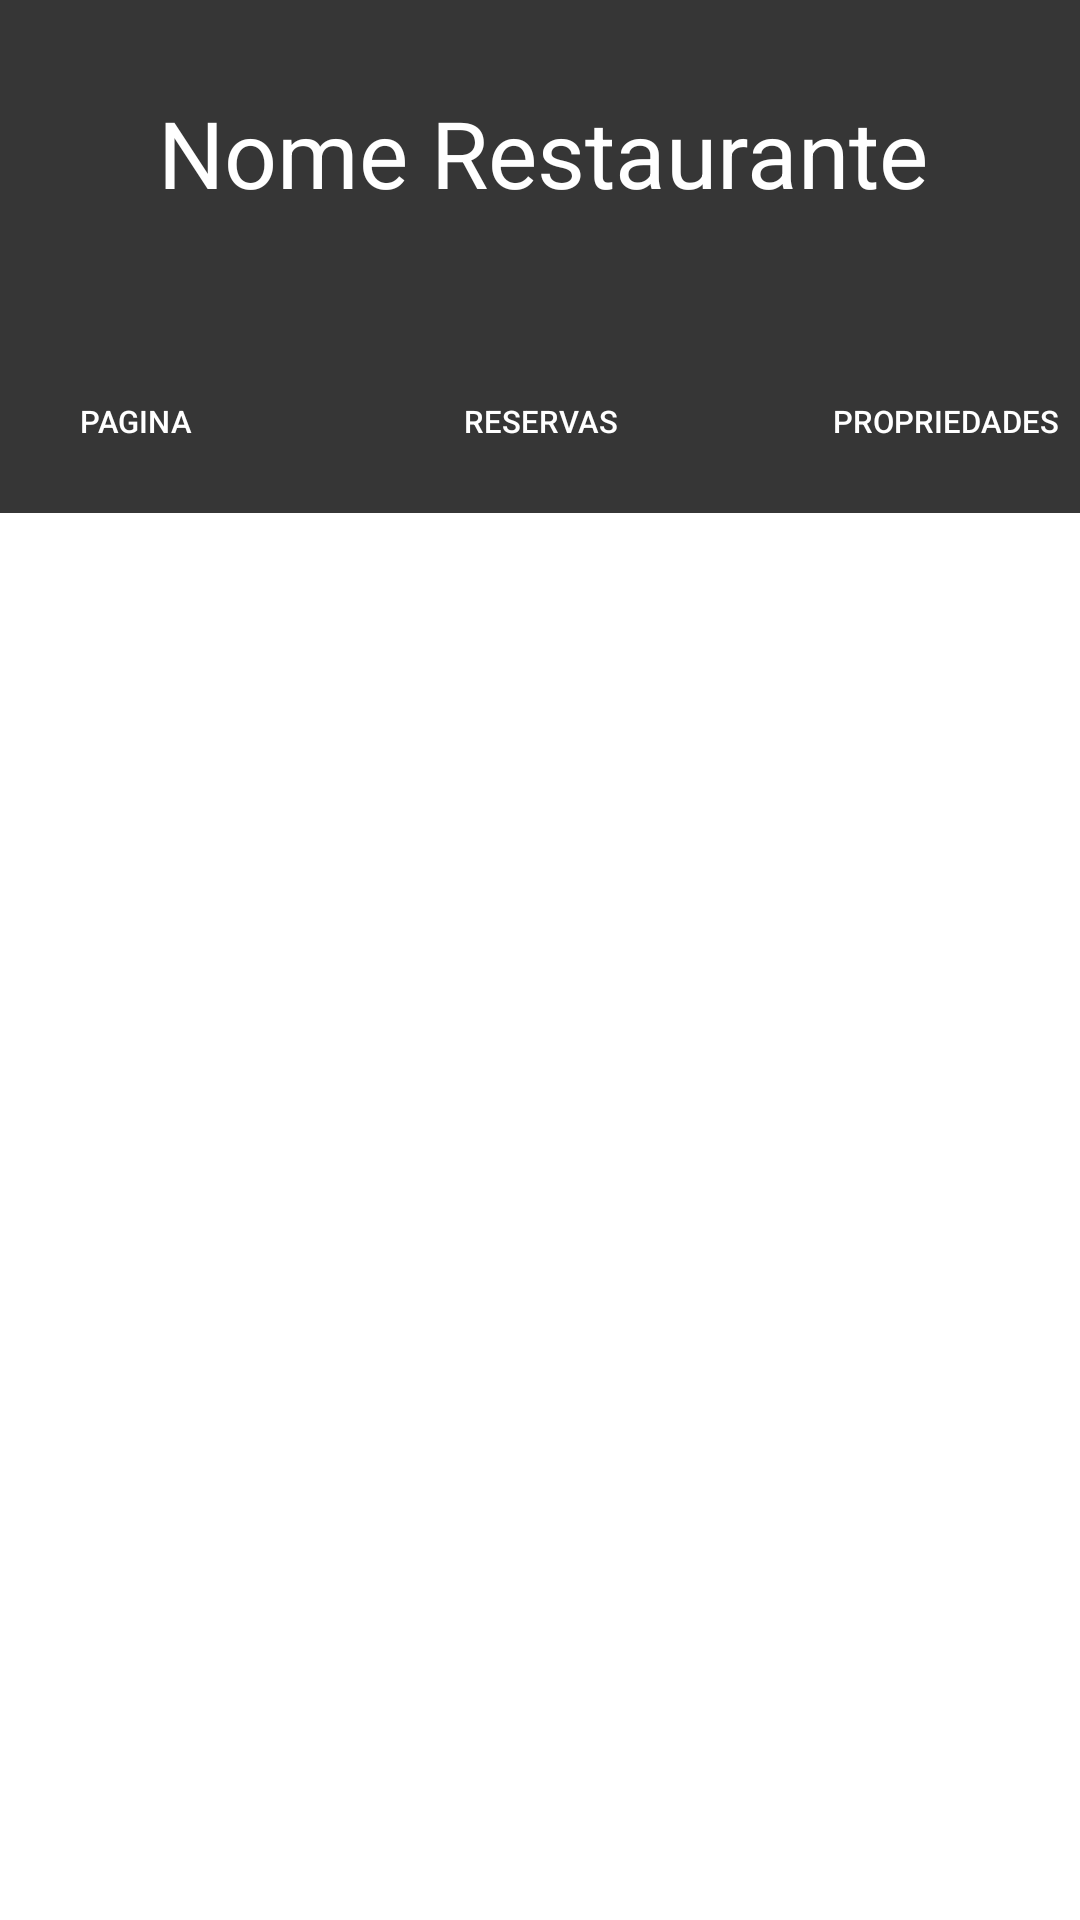

Here is an Android app screen rendered from its layout file. Give the layout XML and the strings, colors and styles it references.
<!-- AndroidManifest.xml: application theme Theme.AllReserves -->
<!-- res/layout/tela_reservas.xml -->
<?xml version="1.0" encoding="utf-8"?>
<androidx.constraintlayout.widget.ConstraintLayout xmlns:android="http://schemas.android.com/apk/res/android"
    xmlns:app="http://schemas.android.com/apk/res-auto"
    xmlns:tools="http://schemas.android.com/tools"
    android:layout_width="match_parent"
    android:layout_height="match_parent"
    android:background="#ffffff"
    >


    <View
        android:id="@+id/view_background"
        android:layout_width="411dp"
        android:layout_height="171dp"
        android:background="#363636"

        app:layout_constraintEnd_toEndOf="parent"
        app:layout_constraintStart_toStartOf="parent"
        app:layout_constraintTop_toTopOf="parent" />

    <Button
        android:id="@+id/button_pagina"
        android:layout_width="135dp"
        android:layout_height="61dp"
        android:layout_marginTop="32dp"
        android:text="Pagina"
        android:onClick="telaRestaurante"
        android:textSize="5pt"
        android:textColor="#ffffff"
        style="@style/Widget.AppCompat.Button.Borderless"
        app:backgroundTint="#4F4F4F"
        app:layout_constraintEnd_toStartOf="@+id/button_reservas"
        app:layout_constraintHorizontal_bias="1.0"
        app:layout_constraintStart_toStartOf="parent"
        app:layout_constraintTop_toBottomOf="@+id/textview_nome_restaurante" />

    <Button
        android:id="@+id/button_reservas"
        android:layout_width="135dp"
        android:layout_height="61dp"
        android:layout_marginTop="32dp"
        android:text="Reservas"
        android:textSize="5pt"
        android:textColor="#ffffff"
        style="@style/Widget.AppCompat.Button.Borderless"

        app:backgroundTint="#4F4F4F"
        app:layout_constraintEnd_toStartOf="@+id/button_propriedades"
        app:layout_constraintStart_toEndOf="@+id/button_pagina"
        app:layout_constraintTop_toBottomOf="@+id/textview_nome_restaurante" />

    <Button
        android:id="@+id/button_propriedades"
        android:layout_width="135dp"
        android:layout_height="61dp"
        android:layout_marginTop="32dp"
        android:text="Propriedades"
        android:textSize="5pt"
        android:onClick="telaPropriedades"
        android:textColor="#ffffff"
        style="@style/Widget.AppCompat.Button.Borderless"


        app:backgroundTint="#4F4F4F"
        app:layout_constraintEnd_toEndOf="parent"
        app:layout_constraintHorizontal_bias="0.0"
        app:layout_constraintStart_toEndOf="@+id/button_reservas"
        app:layout_constraintTop_toBottomOf="@+id/textview_nome_restaurante" />

    <TextView
        android:id="@+id/textview_nome_restaurante"
        android:layout_width="413dp"
        android:layout_height="54dp"
        android:layout_marginStart="174dp"
        android:layout_marginTop="24dp"
        android:layout_marginEnd="179dp"
        android:text="Nome Restaurante"
        android:gravity="center"
        android:textSize="15pt"
        android:textColor="#ffffff"

        app:layout_constraintEnd_toEndOf="parent"
        app:layout_constraintHorizontal_bias="0.492"
        app:layout_constraintStart_toStartOf="parent"
        app:layout_constraintTop_toTopOf="parent" />

    <View
        android:id="@+id/view_reservas"
        android:layout_width="380dp"
        android:layout_height="533dp"
        android:layout_marginStart="15dp"
        android:layout_marginTop="15dp"
        android:layout_marginEnd="15dp"
        android:layout_marginBottom="15dp"
        app:layout_constraintBottom_toBottomOf="parent"
        app:layout_constraintEnd_toEndOf="parent"
        app:layout_constraintStart_toStartOf="parent"
        app:layout_constraintTop_toBottomOf="@+id/view_background" />

</androidx.constraintlayout.widget.ConstraintLayout>
<!-- resources referenced by this layout -->
<resources>
  <style name="Theme.AllReserves" parent="Theme.MaterialComponents.DayNight.DarkActionBar">
          
          <item name="colorPrimary">@color/purple_500</item>
          <item name="colorPrimaryVariant">@color/purple_700</item>
          <item name="colorOnPrimary">@color/white</item>
          
          <item name="colorSecondary">@color/teal_200</item>
          <item name="colorSecondaryVariant">@color/teal_700</item>
          <item name="colorOnSecondary">@color/black</item>
          
          <item name="android:statusBarColor" tools:targetApi="l">?attr/colorPrimaryVariant</item>
          
      </style>
  <!-- not gathered from this repository: default colours our renderer supplied (Android Studio template values) -->
  <color name="purple_500">#FF6200EE</color>
  <color name="purple_700">#FF3700B3</color>
  <color name="teal_200">#FF03DAC5</color>
  <color name="teal_700">#FF018786</color>
  <color name="black">#FF000000</color>
  <color name="white">#FFFFFFFF</color>
</resources>
